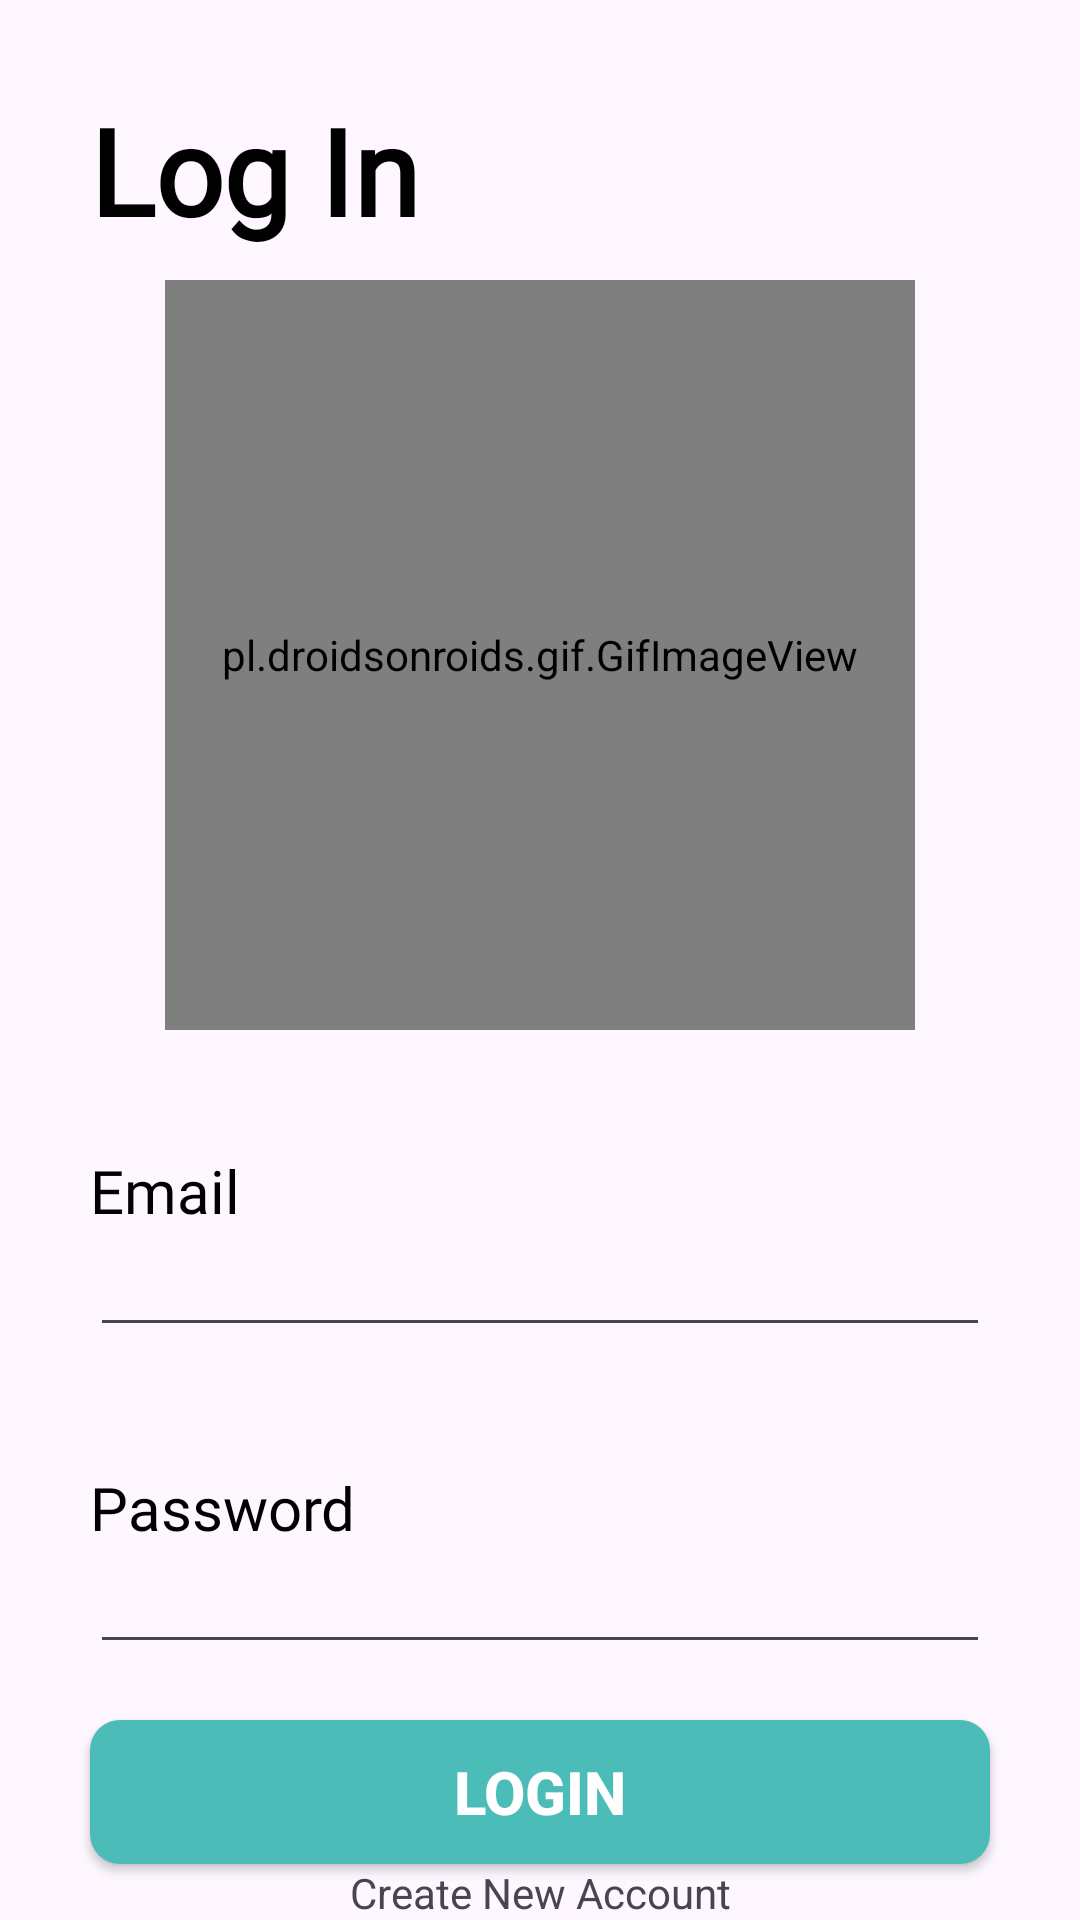

The Android layout XML behind this screen, and the referenced resources:
<!-- AndroidManifest.xml: application theme Theme.BusMapper -->
<!-- res/layout/activity_login.xml -->
<?xml version="1.0" encoding="utf-8"?>
<androidx.constraintlayout.widget.ConstraintLayout xmlns:android="http://schemas.android.com/apk/res/android"
    xmlns:app="http://schemas.android.com/apk/res-auto"
    xmlns:tools="http://schemas.android.com/tools"
    android:layout_width="match_parent"
    android:layout_height="match_parent"
    tools:context=".LoginActivity">

    <TextView
        android:id="@+id/title_textView"
        android:layout_width="wrap_content"
        android:layout_height="wrap_content"
        android:layout_margin="30dp"
        android:fontFamily="@font/montserrat_bold"
        android:text="@string/log_in"
        android:textColor="@color/black"
        android:textSize="40sp"
        android:textStyle="bold"
        app:layout_constraintStart_toStartOf="parent"
        app:layout_constraintTop_toTopOf="parent" />

    <pl.droidsonroids.gif.GifImageView
        android:layout_width="250dp"
        android:layout_height="250dp"
        android:layout_marginTop="10dp"
        android:src="@drawable/login_gif"
        app:layout_constraintEnd_toEndOf="parent"
        app:layout_constraintStart_toStartOf="parent"
        android:id="@+id/gifImageView"
        app:layout_constraintTop_toBottomOf="@+id/title_textView"/>

    <TextView
        android:id="@+id/email_textView"
        android:layout_width="wrap_content"
        android:layout_height="wrap_content"
        android:layout_marginStart="30dp"
        android:layout_marginTop="40dp"
        android:fontFamily="@font/montserrat_bold"
        android:text="@string/email"
        android:textColor="@color/black"
        android:textSize="20sp"
        app:layout_constraintStart_toStartOf="parent"
        app:layout_constraintTop_toBottomOf="@+id/gifImageView" />

    <EditText
        android:layout_width="match_parent"
        android:layout_height="wrap_content"
        app:layout_constraintTop_toBottomOf="@+id/email_textView"
        android:textSize="16sp"
        android:inputType="textEmailAddress"
        android:layout_marginStart="30dp"
        android:layout_marginEnd="30dp"
        android:id="@+id/email_editText"/>

    <TextView
        android:id="@+id/password_textView"
        android:layout_width="wrap_content"
        android:layout_height="wrap_content"
        android:layout_marginStart="30dp"
        android:layout_marginTop="40dp"
        android:fontFamily="@font/montserrat_bold"
        android:text="@string/password"
        android:textColor="@color/black"
        android:textSize="20sp"
        app:layout_constraintStart_toStartOf="parent"
        app:layout_constraintTop_toBottomOf="@+id/email_editText" />

    <EditText
        android:layout_width="match_parent"
        android:layout_height="wrap_content"
        app:layout_constraintTop_toBottomOf="@+id/password_textView"
        android:textSize="16sp"
        android:inputType="textPassword"
        android:layout_marginStart="30dp"
        android:layout_marginEnd="30dp"
        android:id="@+id/password_editText"/>

    <androidx.appcompat.widget.AppCompatButton
        android:id="@+id/login_button"
        android:layout_width="match_parent"
        android:layout_height="wrap_content"
        android:background="@drawable/rounded_corner_solid_green"
        android:text="@string/login"
        android:textColor="@color/white"
        android:textSize="20sp"
        android:textStyle="bold"
        app:layout_constraintBottom_toBottomOf="parent"
        app:layout_constraintTop_toBottomOf="@id/password_editText"
        android:layout_marginStart="30dp"
        android:layout_marginEnd="30dp"/>

    <TextView
        android:layout_width="wrap_content"
        android:layout_height="wrap_content"
        android:text="@string/create_new_account"
        android:padding="5dp"
        app:layout_constraintBottom_toBottomOf="parent"
        app:layout_constraintEnd_toEndOf="parent"
        app:layout_constraintStart_toStartOf="parent"
        app:layout_constraintTop_toBottomOf="@+id/login_button"
        android:id="@+id/create_new_textView"/>

</androidx.constraintlayout.widget.ConstraintLayout>
<!-- resources referenced by this layout -->
<resources>
  <color name="black">#FF000000</color>
  <color name="white">#FFFFFFFF</color>
  <!-- drawable login_gif: gif bitmap (drawable, 823858 bytes) -->
  <!-- drawable rounded_corner_solid_green (drawable) -->
  <?xml version="1.0" encoding="utf-8"?>
  <shape xmlns:android="http://schemas.android.com/apk/res/android">
  
      <solid android:color="@color/turquoise_blue_500"/>
      <corners android:radius="10dp"/>
  
  </shape>
  <string name="create_new_account">Create New Account</string>
  <string name="email">Email</string>
  <string name="log_in">Log In</string>
  <string name="login">LOGIN</string>
  <string name="password">Password</string>
  <style name="Theme.BusMapper" parent="Base.Theme.BusMapper" />
  <color name="turquoise_blue_500">#FF4BBCB8</color>
  <style name="Base.Theme.BusMapper" parent="Theme.Material3.DayNight.NoActionBar">
  
          <item name="android:statusBarColor">@color/turquoise_blue</item>
          <item name="android:windowAnimationStyle">@anim/fade_in_activity</item>
          
          
      </style>
  <color name="turquoise_blue">#FF5FEBE7</color>
</resources>
